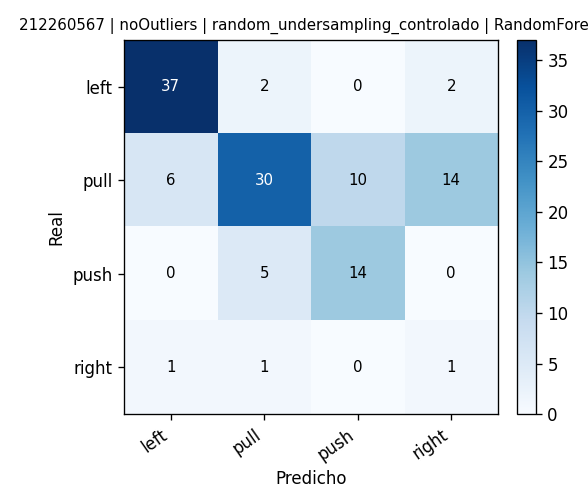

Values plotted in this chart, from the file beside it:
, pred_left, pred_pull, pred_push, pred_right
real_left, 37, 2, 0, 2
real_pull, 6, 30, 10, 14
real_push, 0, 5, 14, 0
real_right, 1, 1, 0, 1
